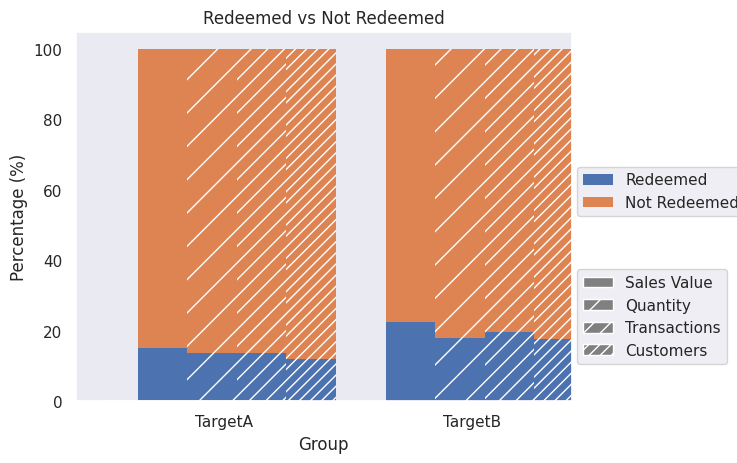

The matplotlib source for this figure:
import pandas as pd
import matplotlib.cm as cm
import numpy as np
import matplotlib.pyplot as plt
import seaborn as sns

sns.set(style="darkgrid") 

redeemed_sales = [90668.54, 133346.80]
non_redeemed_sales = [503407.53, 455860.56]
redeemed_transactions = [304, 496]
non_redeemed_transactions = [1905, 2025]
redeemed_sales_quantity = [369, 544]
non_redeemed_sales_quantity = [2308, 2474]
redeemed_customers = [171, 278]
non_redeemed_customers = [1260, 1291]

np1 = np.array([[90668.54, 133346.80], [503407.53, 455860.56]])

def plot_clustered_stacked(dfall, labels=None, title="multiple stacked bar plot",  H="/", **kwargs):
    """Given a list of dataframes, with identical columns and index, create a clustered stacked bar plot. 
labels is a list of the names of the dataframe, used for the legend
title is a string for the title of the plot
H is the hatch used for identification of the different dataframe"""

    n_df = len(dfall)
    n_col = len(dfall[0].columns) 
    n_ind = len(dfall[0].index)
    axe = plt.subplot(111)

    for df in dfall : # for each data frame
        axe = df.plot(kind="bar",
                      linewidth=0,
                      stacked=True,
                      ax=axe,
                      legend=False,
                      grid=False,
                      **kwargs)  # make bar plots

    h,l = axe.get_legend_handles_labels() # get the handles we want to modify
    for i in range(0, n_df * n_col, n_col): # len(h) = n_col * n_df
        for j, pa in enumerate(h[i:i+n_col]):
            for rect in pa.patches: # for each index
                rect.set_x(rect.get_x() + 1 / float(n_df + 1) * i / float(n_col))
                rect.set_hatch(H * int(i / n_col)) #edited part     
                rect.set_width(1 / float(n_df + 1))

    axe.set_xticks((np.arange(0, 2 * n_ind, 2) + 1 / float(n_df + 1)) / 2.)
    axe.set_xticklabels(df.index, rotation = 0)
    axe.set_title(title)

    # Add invisible data to add another legend
    n=[]        
    for i in range(n_df):
        n.append(axe.bar(0, 0, color="gray", hatch=H * i))

    l1 = axe.legend(h[:n_col], l[:n_col], loc=[1.01, 0.5])
    if labels is not None:
        l2 = plt.legend(n, labels, loc=[1.01, 0.1]) 
    axe.add_artist(l1)
    return axe

a_sales = 100*np.array([90668.54, 503407.53])/(90668.54+503407.53)
b_sales = 100*np.array([133346.80, 455860.56])/(133346.80+455860.56)

a_transactions = 100*np.array([304, 1905])/(304+1905)
b_transactions = 100*np.array([496, 2025])/(496+2025)

a_quantity = 100*np.array([369, 2308])/(369+2308)
b_quantity = 100*np.array([544, 2474])/(544+2474)

a_customers = 100*np.array([171, 1260])/(171+1260)
b_customers = 100*np.array([278, 1291])/(278+1291)

# create fake dataframes
sales = pd.DataFrame(np.array([a_sales, b_sales]),
                   index=["TargetA", "TargetB"],
                   columns=["Redeemed", "Not Redeemed"])
transactions = pd.DataFrame(np.array([a_transactions, b_transactions]),
                   index=["TargetA", "TargetB"],
                   columns=["Redeemed", "Not Redeemed"])
quantity = pd.DataFrame(np.array([a_quantity, b_quantity]),
                   index=["TargetA", "TargetB"],
                   columns=["Redeemed", "Not Redeemed"])
customers = pd.DataFrame(np.array([a_customers, b_customers]),
                   index=["TargetA", "TargetB"],
                   columns=["Redeemed", "Not Redeemed"])

# Then, just call :
plot_clustered_stacked([sales, quantity, transactions, customers],["Sales Value", "Quantity", "Transactions", "Customers"])
plt.title('Redeemed vs Not Redeemed')
plt.ylabel('Percentage (%)')
plt.xlabel('Group')
plt.show()
    